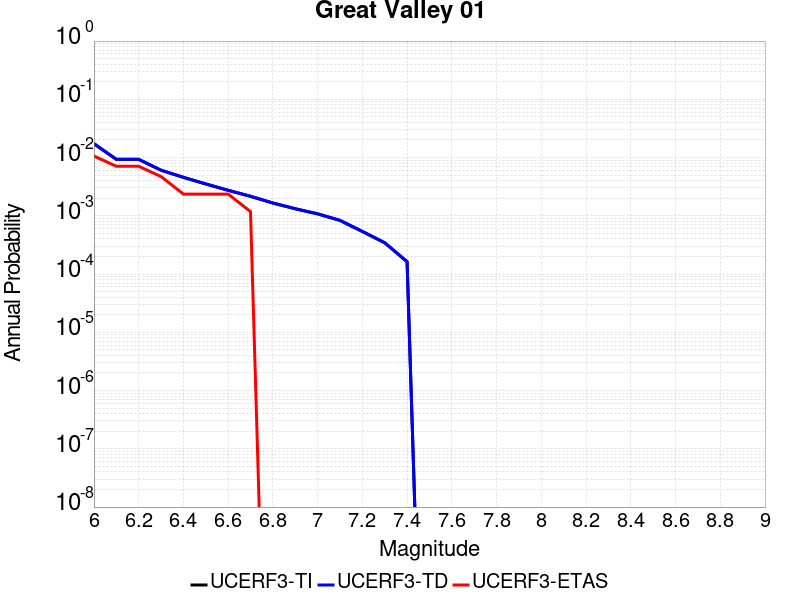

Source data for this figure (header and first rows):
Magnitude, UCERF3-TI Prob, UCERF3-TD Prob, UCERF3-ETAS Prob
6.0, 0.01728, 0.01735, 0.01063
6.1, 0.009307, 0.00934, 0.007084
6.2, 0.009307, 0.00934, 0.007084
6.3, 0.006053, 0.006075, 0.004723
6.4, 0.004566, 0.004584, 0.002361
6.5, 0.003518, 0.003532, 0.002361
6.6, 0.002737, 0.00275, 0.002361
6.7, 0.002158, 0.002169, 0.001181
6.8, 0.001653, 0.001663, 0.0
6.9, 0.001318, 0.001326, 0.0
7.0, 0.001078, 0.001085, 0.0
7.1, 8.319848E-4, 8.3802355E-4, 0.0
7.2, 5.3683756E-4, 5.41122E-4, 0.0
7.3, 3.433429E-4, 3.4631306E-4, 0.0
7.4, 1.6237547E-4, 1.6384812E-4, 0.0
